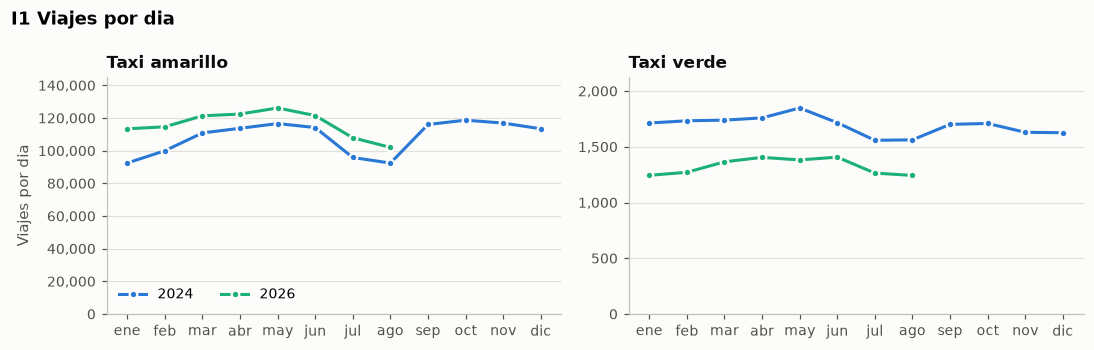

The table this chart was drawn from, first rows:
periodo, taxi, valor, viajes_validos, dias
2024-01-01, green, 1713, 53116, 31
2024-02-01, green, 1733, 50247, 29
2024-03-01, green, 1739, 53919, 31
2024-04-01, green, 1759, 52774, 30
2024-05-01, green, 1848, 57275, 31
2024-06-01, green, 1716, 51492, 30
2024-07-01, green, 1558, 48307, 31
2024-08-01, green, 1562, 48417, 31
2024-09-01, green, 1701, 51044, 30
2024-10-01, green, 1709, 52983, 31
2024-11-01, green, 1630, 48901, 30
2024-12-01, green, 1626, 50416, 31
2026-01-01, green, 1244, 38564, 31
2026-02-01, green, 1271, 35578, 28
2026-03-01, green, 1365, 42316, 31
2026-04-01, green, 1405, 42147, 30
2026-05-01, green, 1382, 42829, 31
2026-06-01, green, 1407, 42219, 30
2026-07-01, green, 1264, 39197, 31
2026-08-01, green, 1243, 38545, 31
2024-01-01, yellow, 92478, 2866807, 31
2024-02-01, yellow, 99959, 2898804, 29
2024-03-01, yellow, 110873, 3437067, 31
2024-04-01, yellow, 113711, 3411340, 30
2024-05-01, yellow, 116606, 3614779, 31
2024-06-01, yellow, 114179, 3425366, 30
2024-07-01, yellow, 95842, 2971087, 31
2024-08-01, yellow, 92403, 2864493, 31
2024-09-01, yellow, 116040, 3481198, 30
2024-10-01, yellow, 118681, 3679123, 31
2024-11-01, yellow, 116906, 3507165, 30
2024-12-01, yellow, 113422, 3516077, 31
2026-01-01, yellow, 113401, 3515440, 31
2026-02-01, yellow, 114619, 3209333, 28
2026-03-01, yellow, 121346, 3761730, 31
2026-04-01, yellow, 122437, 3673102, 30
2026-05-01, yellow, 126158, 3910896, 31
2026-06-01, yellow, 121515, 3645451, 30
2026-07-01, yellow, 107907, 3345122, 31
2026-08-01, yellow, 102022, 3162692, 31
